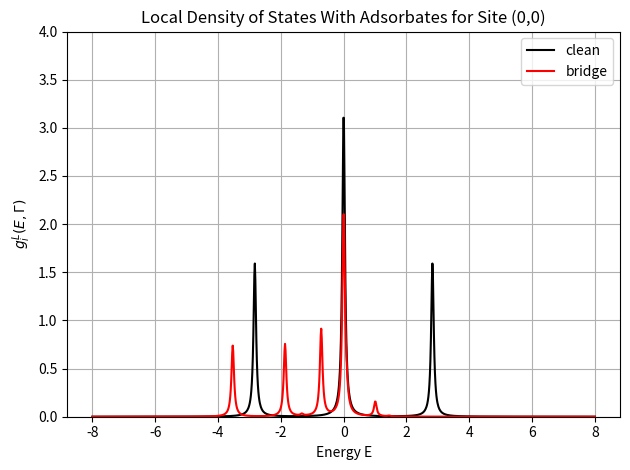

Reproduce this figure in Python.
#!/usr/bin/env python3
# -*- coding: utf-8 -*-
"""
Created on Mon Feb 10 11:29:10 2025

[redacted]
"""

import numpy as np
import matplotlib.pyplot as plt
from scipy.sparse import csr_matrix
import time  # Import the time module to measure execution time


Nl = 3        # Lattice size along one dimension
Ns = Nl**2     
Nh = (Nl + 1) // 2
Nhp = (Nl - 1) // 2
energy_range = np.linspace(-8, 8, 1000)
V = -1         # Hopping parameter
epsilon = 0    # On-site energy
gamma = 0.05   # Broadening factor


def coord_to_index(i, j, Nhp=Nhp, Nl=Nl):
    """ Convert (i', j') coordinates to matrix index m. """
    ibar = i + Nhp
    jbar = j + Nhp
    return Nl*(ibar-1) + jbar

def get_neighbors(i, j):
    "This function check if there are any neighbors nearby that exsists"
    # List all possible nearest neighbors (up, down, left, right)
    neighbors = [(i-1,j), (i+1,j), (i,j-1), (i,j+1)]   
    
    valid_neighbors = []

    # Check each potential neighbor to ensure it is within the valid range
    for ni, nj in neighbors:
        if -Nhp <= ni <= Nhp and -Nhp <= nj <= Nhp:
            valid_neighbors.append((ni, nj))  

    return valid_neighbors # Return the list of valid nearest neighbors


def hamiltonian(Ns, epsilon, V):
    "Construct the Hamiltonian matrix for a 2D square lattice."
    H = csr_matrix((Ns, Ns), dtype=complex).tolil()
    for i in range(-Nhp, Nhp + 1):
        for j in range(-Nhp, Nhp + 1):
            m = coord_to_index(i, j)
            H[m, m] = epsilon  # On-site energy
            for ni, nj in get_neighbors(i, j):
                n = coord_to_index(ni, nj)
                H[m, n] = V  # Nearest-neighbor hopping
    return H.tocsr()


def hamiltonian_adsorbate(Ns, epsilon, V, adsorbate_type, epsilon_0, V_0, Nhp=Nhp, Nl=Nl):
    """ Construct the Hamiltonian matrix including adsorbate effects """
    H = csr_matrix((Ns+1, Ns+1)).tolil()
    
    # Fill the original surface Hamiltonian
    for i in range(-Nhp, Nhp + 1):
        for j in range(-Nhp, Nhp + 1):
            m = coord_to_index(i, j, Nhp, Nl)
            H[m, m] = epsilon  # On-site energy
            for ni, nj in get_neighbors(i, j):
                n = coord_to_index(ni, nj, Nhp, Nl)
                H[m, n] = V  # Nearest-neighbor hopping
    
    # Define adsorbate interaction
    adsorbate = Ns  # The additional adsorbate index
    H[adsorbate, adsorbate] = epsilon_0  # On-site energy of adsorbate
    
    if adsorbate_type == "atop":
        m = coord_to_index(0, 0)
        H[m, adsorbate] = V_0
        H[adsorbate, m] = V_0
    
    elif adsorbate_type == "bridge":
        m1 = coord_to_index(0, 0)
        m2 = coord_to_index(1, 0)
        #H[m1, adsorbate] = V_0 / np.sqrt(2)
        H[m2, adsorbate] = V_0 / np.sqrt(2)
        #H[adsorbate, m1] = V_0 / np.sqrt(2)
        H[adsorbate, m2] = V_0 / np.sqrt(2)
    
    elif adsorbate_type == "center":
        sites = [(0, 0), (1, 0), (0, 1), (1, 1)]
        for i, j in sites:
            m = coord_to_index(i, j, Nhp, Nl)
            H[m, adsorbate] = V_0 / 2
            H[adsorbate, m] = V_0 / 2
    
    elif adsorbate_type == "impurity":
        m = coord_to_index(0, 0, Nhp, Nl)
        H[m, m] = epsilon_0  # Replace surface atom energy
        for ni, nj in get_neighbors(0, 0):
            n = coord_to_index(ni, nj, Nhp, Nl)
            H[m, n] = V_0
            H[n, m] = V_0
    
    return H.tocsr()

def sums(gamma, eigenvecs, lamb, energy, eigvals, site):
    "Compute each term in the LDOS sum."
    return (gamma / np.pi) * (np.abs(eigenvecs[site, lamb]) ** 2) / ((energy - eigvals[lamb])**2 + gamma**2)


def compute_LDOS(H, energy_range, Ns=Ns, LDOS_site = (0,0)):
    "Compute the Local Density of States (LDOS)."
    
    # convert to dense array
    H_dense = H.toarray()   

    # Find eigenenergies and eigenvectors
    eigenenergy, eigenvectors = np.linalg.eigh(H_dense)  # Directly call on dense matrix
    
    # Initialize LDOS as a dictionary
    LDOS = np.zeros(len(energy_range))
    
    # Compute LDOS 
    site_index = coord_to_index(LDOS_site[0], LDOS_site[1])
    for i, E in enumerate(energy_range):
            for lamb in range(Ns):
                LDOS[i] += sums(gamma=gamma, eigenvecs=eigenvectors, 
                                      lamb=lamb, energy=E, 
                                      eigvals=eigenenergy, site=site_index)
    return LDOS




# Clean surface LDOS
clean = compute_LDOS(hamiltonian(Ns, epsilon, V), 
                     energy_range)  

# bridge
bridge = compute_LDOS(hamiltonian_adsorbate(Ns, epsilon, V, "bridge", -2, -1.3),
                     energy_range)


plt.title("Local Density of States With Adsorbates for Site (0,0)")

plt.plot(energy_range, clean, label="clean", c='black')
plt.plot(energy_range, bridge, label="bridge", c='red')


plt.ylabel(r"$g^L_{i}(E, \Gamma)$")
plt.ylim(0,4)
plt.legend()
plt.grid()
plt.xlabel("Energy E")
plt.tight_layout()

plt.show()
